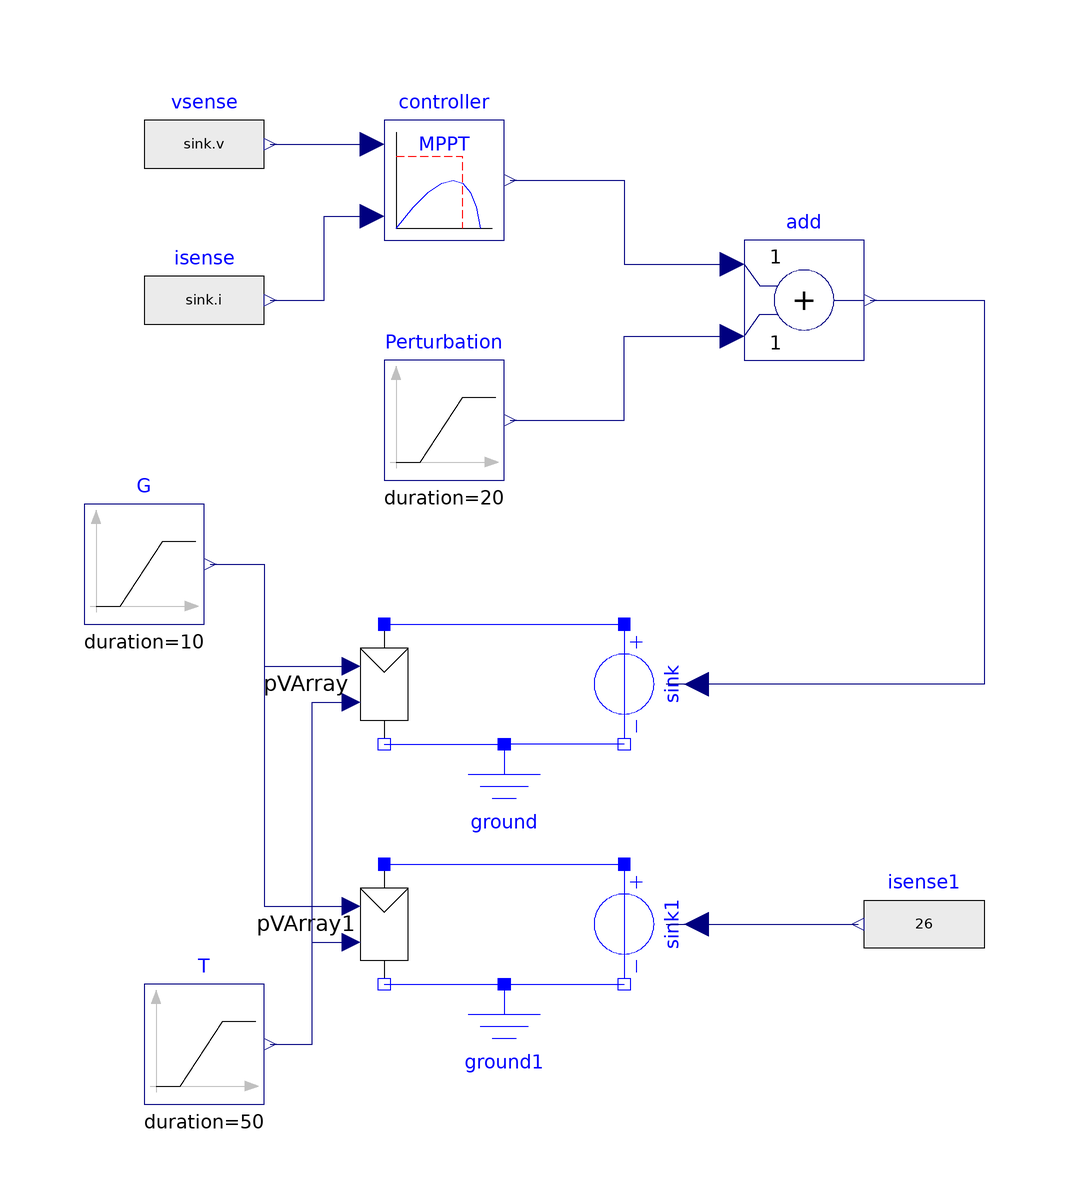

Above is the diagram view of the following Modelica model: its components placed by their Placement annotations and its connect equations drawn as lines.

model MPPTControllerValidation "Model to validate MPPT controller"
  extends Modelica.Icons.Example;
  Modelica.Electrical.Analog.Basic.Ground ground annotation (Placement(
        transformation(extent={{-30,-40},{-10,-20}}, rotation=0)));
  Electrical.PVArray pVArray annotation (Placement(transformation(
        origin={-40,-10},
        extent={{-10,-10},{10,10}},
        rotation=270)));
  Modelica.Electrical.Analog.Sources.SignalVoltage sink annotation (Placement(
        transformation(
        origin={0,-10},
        extent={{-10,-10},{10,10}},
        rotation=270)));
  Control.MPPTController controller(
    sampleTime=1,
    pkThreshold=0.01,
    vrefStep=1,
    vrefStart=5) annotation (Placement(transformation(
        origin={-30,74},
        extent={{-10,-10},{10,10}},
        rotation=0)));
  Modelica.Blocks.Sources.Ramp G(
    offset=1000,
    height=-500,
    startTime=30,
    duration=10) annotation (Placement(transformation(extent={{-90,0},{-70,20}},
          rotation=0)));
  Modelica.Blocks.Sources.Ramp T(
    height=-25,
    offset=273.15 + 25,
    startTime=50,
    duration=50) annotation (Placement(transformation(extent={{-80,-80},{-60,-60}},
          rotation=0)));
  Modelica.Blocks.Math.Add add annotation (Placement(transformation(
        origin={30,54},
        extent={{-10,-10},{10,10}},
        rotation=0)));
  Modelica.Blocks.Sources.Ramp Perturbation(
    height=10,
    offset=0,
    duration=20,
    startTime=130) annotation (Placement(transformation(
        origin={-30,34},
        extent={{-10,-10},{10,10}},
        rotation=0)));
  Modelica.Blocks.Sources.RealExpression vsense(y=sink.v)
    annotation (Placement(transformation(extent={{-80,70},{-60,90}})));
  Modelica.Blocks.Sources.RealExpression isense(y=sink.i)
    annotation (Placement(transformation(extent={{-80,44},{-60,64}})));
  Modelica.Blocks.Sources.RealExpression isense1(y=26)
    annotation (Placement(transformation(extent={{60,-60},{40,-40}})));
  Modelica.Electrical.Analog.Basic.Ground ground1 annotation (Placement(
        transformation(extent={{-30,-80},{-10,-60}}, rotation=0)));
  Electrical.PVArray pVArray1 annotation (Placement(transformation(
        origin={-40,-50},
        extent={{-10,-10},{10,10}},
        rotation=270)));
  Modelica.Electrical.Analog.Sources.SignalVoltage sink1 annotation (Placement(
        transformation(
        origin={0,-50},
        extent={{-10,-10},{10,10}},
        rotation=270)));
equation
  connect(G.y, pVArray.G) annotation (Line(points={{-69,10},{-60,10},{-60,-7},{
          -45.5,-7}}, color={0,0,127}));
  connect(add.y, sink.v) annotation (Line(points={{41,54},{60,54},{60,-10},{7,-10}},
        color={0,0,127}));
  connect(Perturbation.y, add.u2) annotation (Line(points={{-19,34},{0,34},{0,
          48},{18,48}}, color={0,0,127}));
  connect(pVArray.p, sink.p)
    annotation (Line(points={{-40,0},{0,0}}, color={0,0,255}));
  connect(vsense.y, controller.u1)
    annotation (Line(points={{-59,80},{-59,80},{-42,80}}, color={0,0,127}));
  connect(controller.y, add.u1) annotation (Line(points={{-19,74},{0,74},{0,60},
          {18,60}}, color={0,0,127}));
  connect(isense.y, controller.u2) annotation (Line(points={{-59,54},{-50,54},{
          -50,68},{-42,68}}, color={0,0,127}));
  connect(pVArray1.p, sink1.p) annotation (Line(points={{-40,-40},{-28,-40},{-14,
          -40},{0,-40}}, color={0,0,255}));
  connect(sink1.v, isense1.y)
    annotation (Line(points={{7,-50},{39,-50}}, color={0,0,127}));
  connect(T.y, pVArray1.T) annotation (Line(points={{-59,-70},{-52,-70},{-52,-53},
          {-45.5,-53}}, color={0,0,127}));
  connect(T.y, pVArray.T) annotation (Line(points={{-59,-70},{-52,-70},{-52,-13},
          {-45.5,-13}}, color={0,0,127}));
  connect(G.y, pVArray1.G) annotation (Line(points={{-69,10},{-60,10},{-60,-47},
          {-45.5,-47}}, color={0,0,127}));
  connect(pVArray.n, ground.p)
    annotation (Line(points={{-40,-20},{-30,-20},{-20,-20}}, color={0,0,255}));
  connect(sink.n, ground.p)
    annotation (Line(points={{0,-20},{-10,-20},{-20,-20}}, color={0,0,255}));
  connect(pVArray1.n, ground1.p)
    annotation (Line(points={{-40,-60},{-20,-60}}, color={0,0,255}));
  connect(ground1.p, sink1.n)
    annotation (Line(points={{-20,-60},{-1.77636e-015,-60}}, color={0,0,255}));
  annotation (experiment(StopTime=180), Documentation(info="<html>
      <p>
        This examples places the MPPT controller closing the loop for a
        voltage source connected to a PV array. The MPPT controller senses
        the power coming out of the PV array and provides a setpoint for the
        voltage source. This changes the operation point of the PV array
        with the goal of maximizing its output power for any given solar
        irradiation and junction temperature conditions.
      </p>

      <p>
        The model is designed to challenge the control by ramping solar
        irradiation, temperature at different times and by injecting a
        perturbation into the control loop. The MPPT controller successfully
        deals with these changing conditions as shown in the following plot:
      </p>


      <div class=\"figure\">
        <p><img src=\"modelica://PVSystems/Resources/Images/MPPTControllerValidationResults.png\"
                alt=\"MPPTControllerValidationResults.png\" />
        </p>
      </div>
      </html>"));
end MPPTControllerValidation;